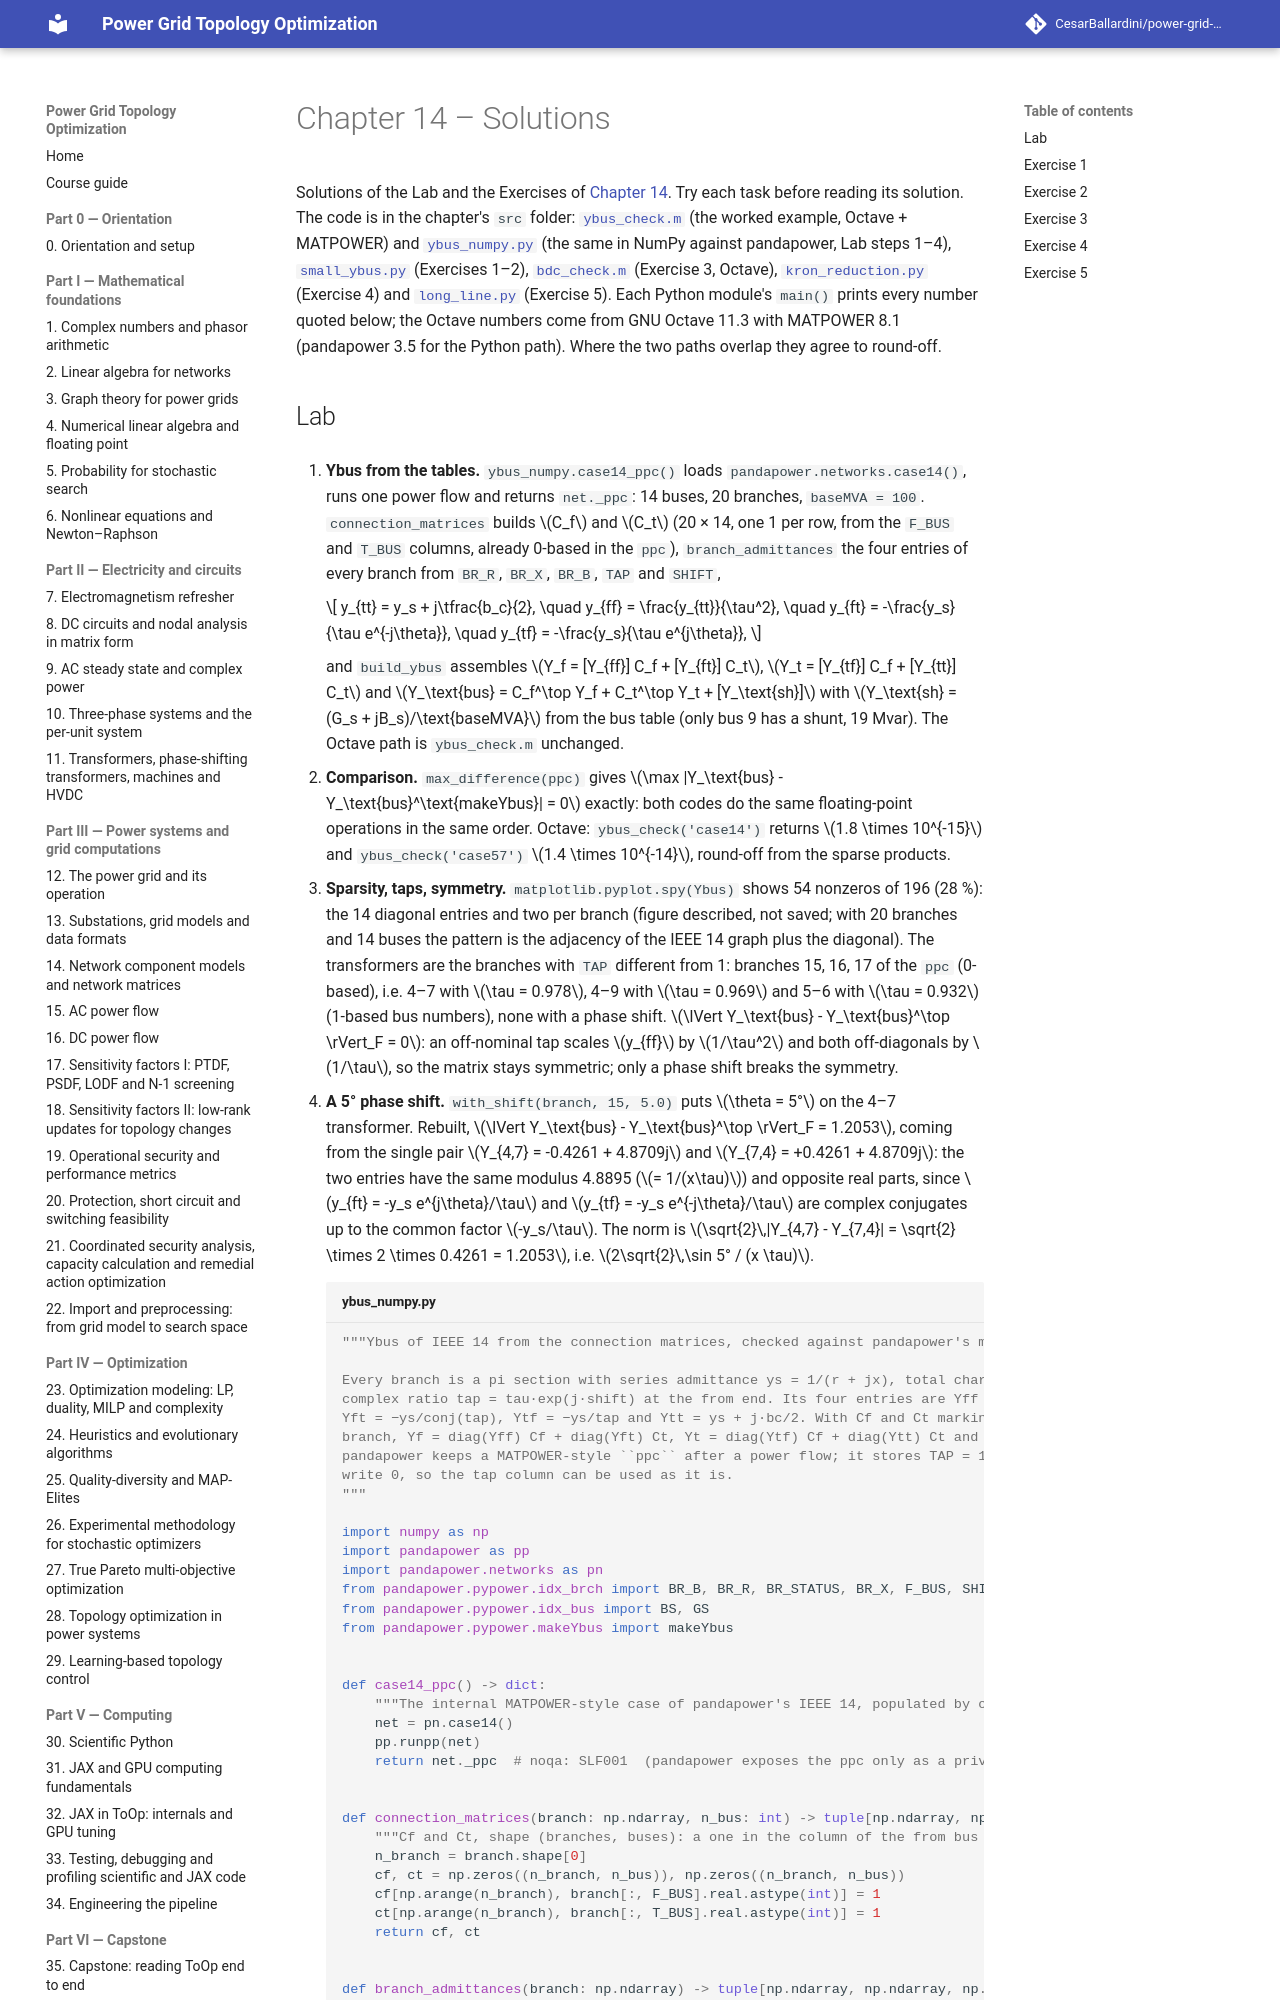

repository: CesarBallardini/power-grid-topology-optimization-course · page: 0.2.0/part-3-power-systems/ch14-component-models/solutions/index.html · generator: mkdocs

# Chapter 14 – Solutions

Solutions of the Lab and the Exercises of [Chapter 14](index.md). Try each task before reading its solution. The
code is in the chapter's `src` folder: [`ybus_check.m`](src/ybus_check.m) (the worked example, Octave + MATPOWER)
and [`ybus_numpy.py`](src/ybus_numpy.py) (the same in NumPy against pandapower, Lab steps 1–4),
[`small_ybus.py`](src/small_ybus.py) (Exercises 1–2), [`bdc_check.m`](src/bdc_check.m) (Exercise 3, Octave),
[`kron_reduction.py`](src/kron_reduction.py) (Exercise 4) and [`long_line.py`](src/long_line.py) (Exercise 5).
Each Python module's `main()` prints every number quoted below; the Octave numbers come from GNU Octave 11.3 with
MATPOWER 8.1 (pandapower 3.5 for the Python path). Where the two paths overlap they agree to round-off.
